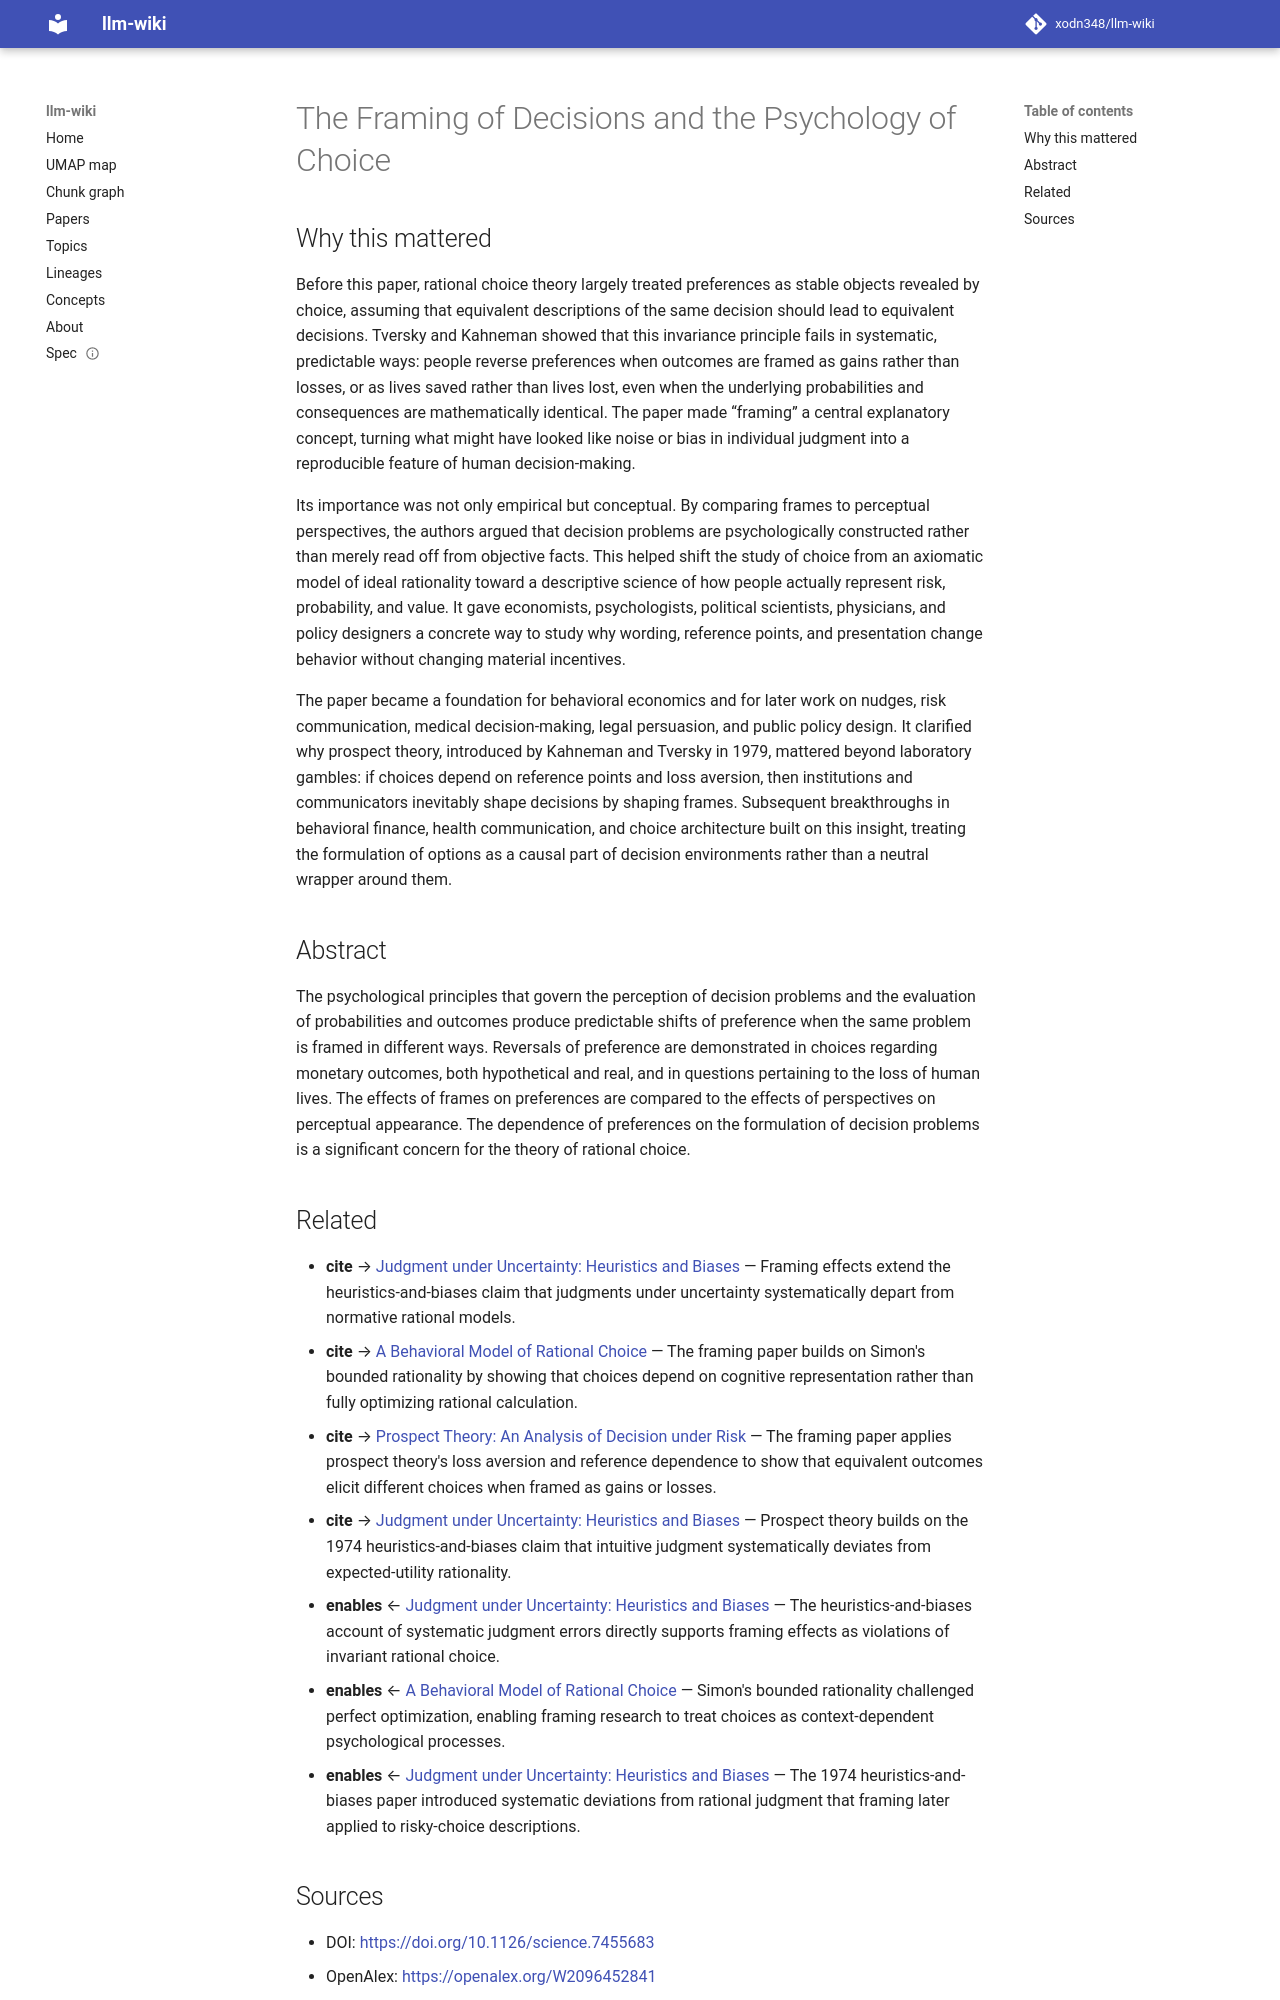

repository: xodn348/llm-wiki · page: paper/10_1126_science_7455683/index.html · generator: mkdocs

---
title: The Framing of Decisions and the Psychology of Choice
doi: 10.1126/science.7455683
openalex_id: https://openalex.org/W2096452841
year: 1981
venue: Science
authors: Amos Tversky, Daniel Kahneman
citations: 17222
fleming_tier: true
concepts:
- Framing effect
- Framing (construction)
- Perception
- Preference
- Psychology
- Social psychology
- Prospect theory
- Expected utility hypothesis
- Decision theory
- Cognitive psychology
---

# The Framing of Decisions and the Psychology of Choice

## Why this mattered

Before this paper, rational choice theory largely treated preferences as stable objects revealed by choice, assuming that equivalent descriptions of the same decision should lead to equivalent decisions. Tversky and Kahneman showed that this invariance principle fails in systematic, predictable ways: people reverse preferences when outcomes are framed as gains rather than losses, or as lives saved rather than lives lost, even when the underlying probabilities and consequences are mathematically identical. The paper made “framing” a central explanatory concept, turning what might have looked like noise or bias in individual judgment into a reproducible feature of human decision-making.

Its importance was not only empirical but conceptual. By comparing frames to perceptual perspectives, the authors argued that decision problems are psychologically constructed rather than merely read off from objective facts. This helped shift the study of choice from an axiomatic model of ideal rationality toward a descriptive science of how people actually represent risk, probability, and value. It gave economists, psychologists, political scientists, physicians, and policy designers a concrete way to study why wording, reference points, and presentation change behavior without changing material incentives.

The paper became a foundation for behavioral economics and for later work on nudges, risk communication, medical decision-making, legal persuasion, and public policy design. It clarified why prospect theory, introduced by Kahneman and Tversky in 1979, mattered beyond laboratory gambles: if choices depend on reference points and loss aversion, then institutions and communicators inevitably shape decisions by shaping frames. Subsequent breakthroughs in behavioral finance, health communication, and choice architecture built on this insight, treating the formulation of options as a causal part of decision environments rather than a neutral wrapper around them.

## Abstract

The psychological principles that govern the perception of decision problems and the evaluation of probabilities and outcomes produce predictable shifts of preference when the same problem is framed in different ways. Reversals of preference are demonstrated in choices regarding monetary outcomes, both hypothetical and real, and in questions pertaining to the loss of human lives. The effects of frames on preferences are compared to the effects of perspectives on perceptual appearance. The dependence of preferences on the formulation of decision problems is a significant concern for the theory of rational choice.
